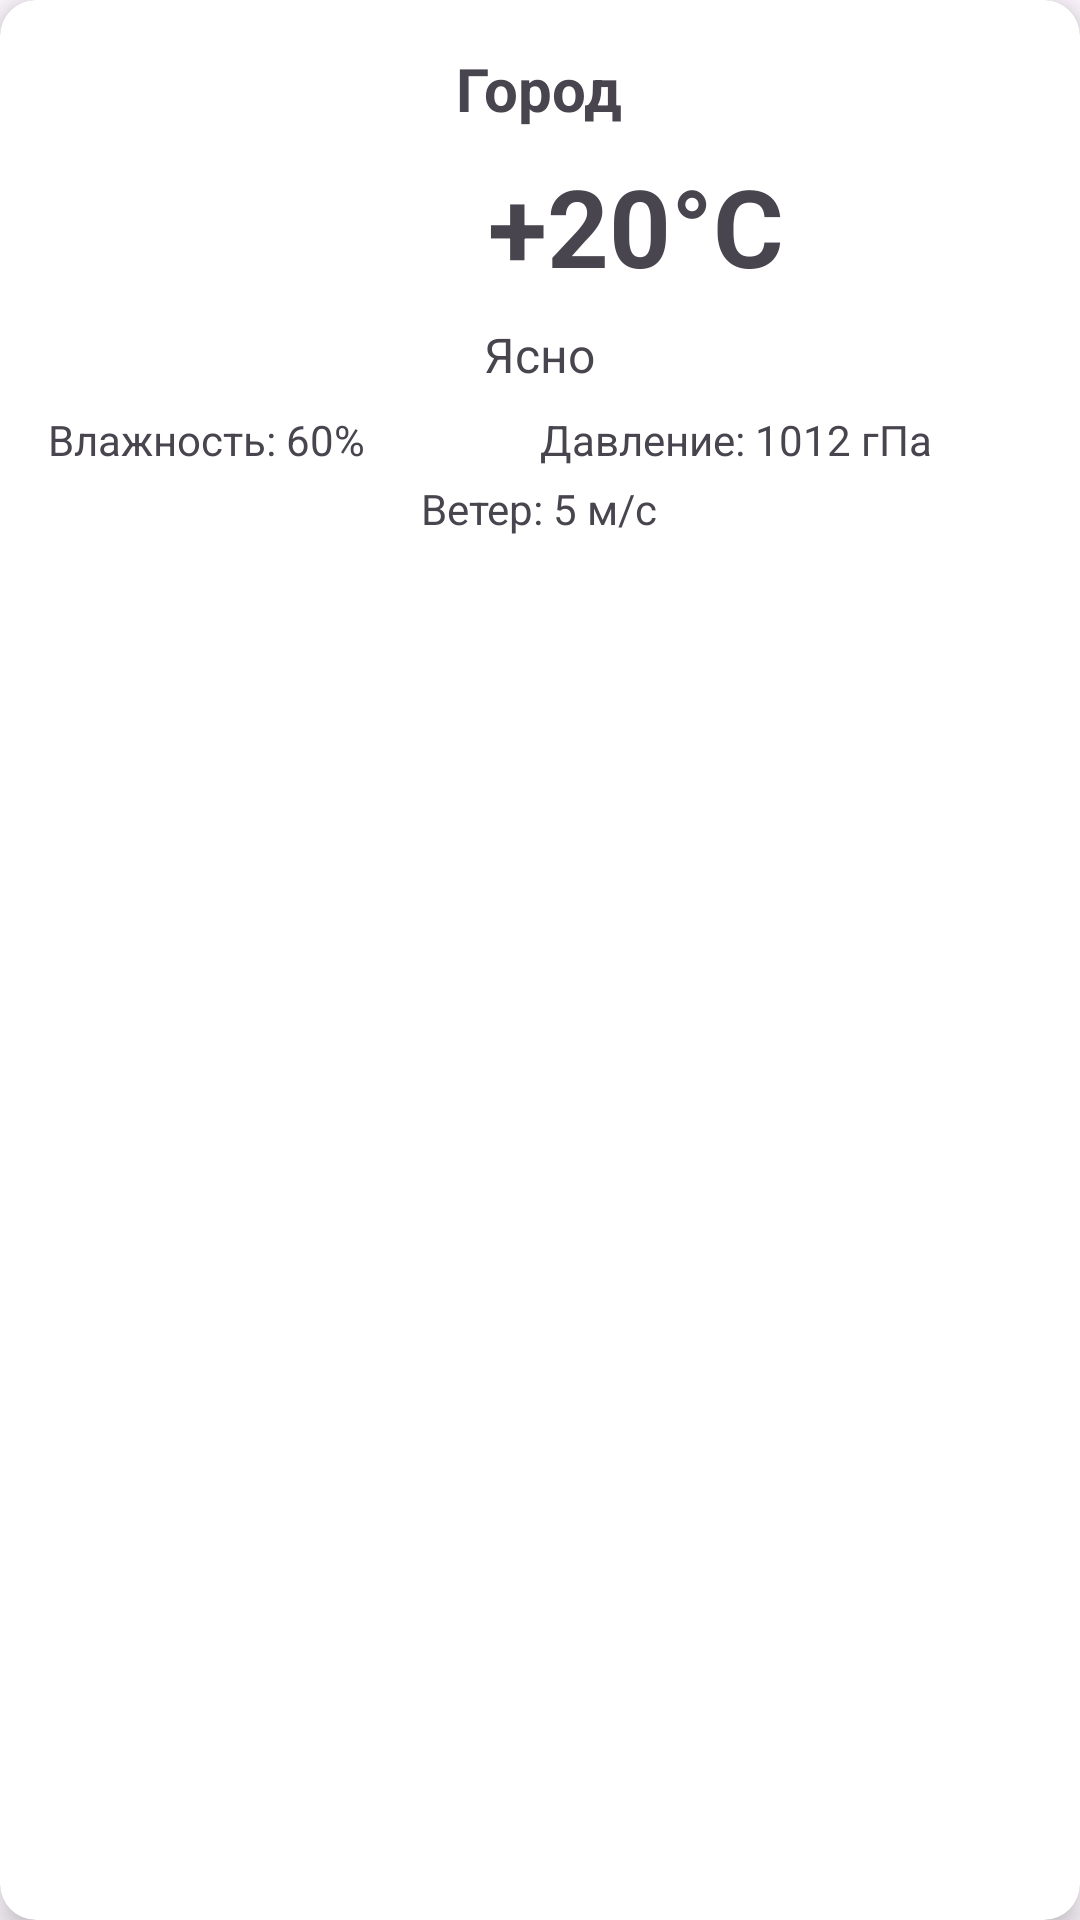

Produce the Android XML layout that renders to this screen, including the resource entries it uses.
<!-- AndroidManifest.xml: application theme Theme.TopacAdemy_android -->
<!-- res/layout/weather_card.xml -->
<?xml version="1.0" encoding="utf-8"?>
<androidx.cardview.widget.CardView xmlns:android="http://schemas.android.com/apk/res/android"
    xmlns:app="http://schemas.android.com/apk/res-auto"
    android:layout_width="match_parent"
    android:layout_height="wrap_content"
    android:layout_margin="16dp"
    app:cardCornerRadius="12dp"
    app:cardElevation="6dp">

    <LinearLayout
        android:layout_width="match_parent"
        android:layout_height="wrap_content"
        android:orientation="vertical"
        android:padding="16dp"
        android:gravity="center_horizontal">

        <TextView
            android:id="@+id/tvCity"
            android:layout_width="wrap_content"
            android:layout_height="wrap_content"
            android:text="Город"
            android:textSize="20sp"
            android:textStyle="bold"
            android:gravity="center_horizontal" />

        <LinearLayout
            android:layout_width="match_parent"
            android:layout_height="wrap_content"
            android:orientation="horizontal"
            android:gravity="center"
            android:layout_marginTop="8dp">

            <ImageView
                android:id="@+id/ivWeatherIcon"
                android:layout_width="48dp"
                android:layout_height="48dp"
                android:src="@drawable/ic_weather_placeholder" />

            <TextView
                android:id="@+id/tvTemperature"
                android:layout_width="wrap_content"
                android:layout_height="wrap_content"
                android:text="+20°C"
                android:textSize="36sp"
                android:textStyle="bold"
                android:layout_marginStart="16dp" />
        </LinearLayout>

        <TextView
            android:id="@+id/tvDescription"
            android:layout_width="wrap_content"
            android:layout_height="wrap_content"
            android:text="Ясно"
            android:textSize="16sp"
            android:layout_marginTop="8dp"
            android:gravity="center_horizontal" />

        <LinearLayout
            android:layout_width="match_parent"
            android:layout_height="wrap_content"
            android:orientation="horizontal"
            android:layout_marginTop="8dp">

            <TextView
                android:id="@+id/tvHumidity"
                android:layout_width="0dp"
                android:layout_height="wrap_content"
                android:layout_weight="1"
                android:text="Влажность: 60%" />

            <TextView
                android:id="@+id/tvPressure"
                android:layout_width="0dp"
                android:layout_height="wrap_content"
                android:layout_weight="1"
                android:text="Давление: 1012 гПа" />
        </LinearLayout>

        <TextView
            android:id="@+id/tvWindSpeed"
            android:layout_width="wrap_content"
            android:layout_height="wrap_content"
            android:text="Ветер: 5 м/с"
            android:layout_marginTop="4dp" />
    </LinearLayout>

</androidx.cardview.widget.CardView>
<!-- resources referenced by this layout -->
<resources>
  <!-- drawable ic_weather_placeholder (drawable) -->
  <?xml version="1.0" encoding="utf-8"?>
  <shape xmlns:android="http://schemas.android.com/apk/res/android"
      android:shape="rectangle">
      <solid android:color="#00000000"/>
  </shape>
  <style name="Theme.TopacAdemy_android" parent="Base.Theme.TopacAdemy_android" />
  <style name="Base.Theme.TopacAdemy_android" parent="Theme.Material3.DayNight.NoActionBar">
          
          
      </style>
</resources>
